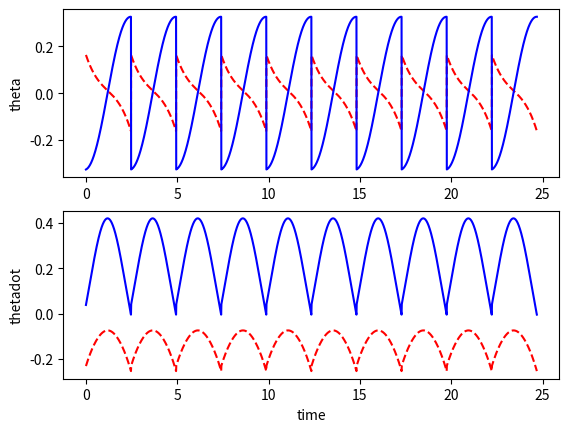

Source code (Python):
from matplotlib import pyplot as plt
import numpy as np
import math
from scipy import interpolate
from scipy.integrate import odeint
from scipy.integrate import solve_ivp
from scipy.optimize import fsolve

class parameters:
    def __init__(self):
        self.g = 1
        self.m = 0.5
        self.M = 1
        self.I = 0.02
        self.l = 1.0
        self.c = 0.5
        self.gam = 0.01
        self.pause = 0.01
        self.fps = 10

def sin(angle):
    return np.sin(angle)

def cos(angle):
    return np.cos(angle)

def animate(t,z,parms):
    #interpolation
    data_pts = 1/parms.fps
    t_interp = np.arange(t[0],t[len(t)-1],data_pts)
    [m,n] = np.shape(z)
    shape = (len(t_interp),n)
    z_interp = np.zeros(shape)

    for i in range(0,n):
        f = interpolate.interp1d(t, z[:,i])
        z_interp[:,i] = f(t_interp)

    l = parms.l
    c = parms.c

    min_xh = min(z[:,4]); max_xh = max(z[:,4]);
    dist_travelled = max_xh - min_xh;
    camera_rate = dist_travelled/len(t_interp);

    window_xmin = -1*l; window_xmax = 1*l;
    window_ymin = -0.1; window_ymax = 1.1*l;

    R1 = np.array([min_xh-l,0])
    R2 = np.array([max_xh+l,0])

    ramp, = plt.plot([R1[0], R2[0]],[R1[1], R2[1]],linewidth=5, color='black')
    #plot
    for i in range(0,len(t_interp)):
        theta1 = z_interp[i,0];
        theta2 = z_interp[i,2];
        xh = z_interp[i,4];
        yh = z_interp[i,5];

        H = np.array([xh, yh])
        C1 = np.array([xh+l*sin(theta1), yh-l*cos(theta1)])
        G1 = np.array([xh+c*sin(theta1), yh-c*cos(theta1)])
        C2 = np.array([xh+l*sin(theta1+theta2),yh-l*cos(theta1+theta2)])
        G2 = np.array([xh+c*sin(theta1+theta2),yh-c*cos(theta1+theta2)])

        hip, = plt.plot(H[0],H[1],color='black',marker='o',markersize=10)
        leg1, = plt.plot([H[0], C1[0]],[H[1], C1[1]],linewidth=5, color='red')
        leg2, = plt.plot([H[0], C2[0]],[H[1], C2[1]],linewidth=5, color='red')
        com1, = plt.plot(G1[0],G1[1],color='black',marker='o',markersize=5)
        com2, = plt.plot(G2[0],G2[1],color='black',marker='o',markersize=5)

        window_xmin = window_xmin + camera_rate;
        window_xmax = window_xmax + camera_rate;
        plt.xlim(window_xmin,window_xmax)
        plt.ylim(window_ymin,window_ymax)
        plt.gca().set_aspect('equal')

        plt.pause(parms.pause)
        hip.remove()
        leg1.remove()
        leg2.remove()
        com1.remove()
        com2.remove()

    plt.close()


def n_steps(t0,z0,parms,steps):

    z = z0
    t = t0

    theta1 = z0[0];
    l = parms.l
    xh = 0
    yh = l*cos(theta1)
    xh_start = xh
    zz = np.append(z0,np.array([xh,yh]))
    for i in range(0,steps):
        [z_temp,t_temp] = one_step(t0,z0,parms)
        [mm,nn] = np.shape(z_temp)
        zz_temp = np.zeros( (mm,6))
        for j in range(0,mm):
            xh = xh_start + l*sin(z_temp[0,0])-l*sin(z_temp[j,0]);
            yh = l*cos(z_temp[j,0]);
            zz_temp[j,:] = np.append(z_temp[j,:],np.array([xh,yh]))
        xh_start = zz_temp[mm-2,4]
        if i==0:
            #z = np.concatenate(([z], z_temp[1:mm-1,:]), axis=0)
            t = np.concatenate(([t], t_temp[1:mm-1]), axis=0)
            zz = np.concatenate(([zz], zz_temp[1:mm-1,:]), axis=0)
        else:
            #z = np.concatenate((z, z_temp[1:mm-1,:]), axis=0)
            t = np.concatenate((t, t_temp[1:mm-1]), axis=0)
            zz = np.concatenate((zz, zz_temp[1:mm-1,:]), axis=0)
        theta1 = z_temp[mm-1,0]
        omega1 = z_temp[mm-1,1]
        theta2 = z_temp[mm-1,2]
        omega2 = z_temp[mm-1,3]
        z0 = np.array([theta1, omega1, theta2, omega2])
        t0 = t_temp[mm-1]

    return zz,t

def one_step(t0,z0,parms):

    tf = t0+4;
    t = np.linspace(t0, tf, 1001)
    collision.terminal = True
    # contact.direction = -1
    # sol = solve_ivp(single_stance,[t0, tf],z0,method='RK45', t_eval=t, dense_output=True, \
    #         args=(parms.M,parms.m,parms.I,parms.l,parms.c,parms.g,parms.gam))
    sol = solve_ivp(single_stance,[t0, tf],z0,method='RK45', t_eval=t, dense_output=True, \
                    events=collision, atol = 1e-13,rtol = 1e-12, args=(parms.M,parms.m,parms.I,parms.l,parms.c,parms.g,parms.gam))


    #get solution at different time steps from sol.y
    [m,n] = np.shape(sol.y)
    shape = (n,m)
    t = sol.t
    z = np.zeros(shape)

    #get event from sol.y_events and exact time sol.t_events
    [mm,nn,pp] = np.shape(sol.y_events)
    tt_last_event = sol.t_events[mm-1]
    yy_last_event = sol.y_events[mm-1]

    #save data in z
    for i in range(0,m):
        z[:,i] = sol.y[i,:]

    #get state before footstrike using events
    t_end = tt_last_event[0]
    theta1 = yy_last_event[0,0]
    omega1 = yy_last_event[0,1]
    theta2 = yy_last_event[0,2]
    omega2 = yy_last_event[0,3]

    zminus = np.array([theta1, omega1, theta2, omega2 ])

    #return state after footstrike
    zplus = footstrike(t_end,zminus,parms)

    #replace last entry in z and t
    t[n-1] = t_end
    z[n-1,0] = zplus[0];
    z[n-1,1] = zplus[1];
    z[n-1,2] = zplus[2];
    z[n-1,3] = zplus[3];


    return z,t


def collision(t, z, M,m,I,l,c,g,gam):

    theta1,omega1,theta2,omega2 = z

    if (theta1>-0.05): #allow legs to pass through for small hip angles (taken care in real walker using stepping stones)
        gstop = 1
    else:
        gstop = theta2 + 2*theta1

    return gstop

def footstrike(t, z, parms):
    theta1_n,omega1_n,theta2_n,omega2_n = z

    theta1 = theta1_n + theta2_n;
    theta2 = -theta2_n;

    M = parms.M
    m = parms.m
    I = parms.I
    l = parms.l
    c = parms.c
    g = parms.g
    gam = parms.gam

    J11 =  1
    J12 =  0
    J13 =  l*(-cos(theta1_n) + cos(theta1_n + theta2_n))
    J14 =  l*cos(theta1_n + theta2_n)
    J21 =  0
    J22 =  1
    J23 =  l*(-sin(theta1_n) + sin(theta1_n + theta2_n))
    J24 =  l*sin(theta1_n + theta2_n)

    J = np.array([[J11, J12, J13, J14], [J21,J22,J23,J24]])

    A11 =  1.0*M + 2.0*m
    A12 =  0
    A13 =  -1.0*M*l*cos(theta1_n) + m*(c - l)*cos(theta1_n) + 1.0*m*(c*cos(theta1_n + theta2_n) - l*cos(theta1_n))
    A14 =  1.0*c*m*cos(theta1_n + theta2_n)
    A21 =  0
    A22 =  1.0*M + 2.0*m
    A23 =  -1.0*M*l*sin(theta1_n) + m*(c - l)*sin(theta1_n) + m*(c*sin(theta1_n + theta2_n) - l*sin(theta1_n))
    A24 =  1.0*c*m*sin(theta1_n + theta2_n)
    A31 =  -1.0*M*l*cos(theta1_n) + m*(c - l)*cos(theta1_n) + 1.0*m*(c*cos(theta1_n + theta2_n) - l*cos(theta1_n))
    A32 =  -1.0*M*l*sin(theta1_n) + m*(c - l)*sin(theta1_n) + m*(c*sin(theta1_n + theta2_n) - l*sin(theta1_n))
    A33 =  2.0*I + M*l**2 + m*(c - l)**2 + m*(c**2 - 2*c*l*cos(theta2_n) + l**2)
    A34 =  1.0*I + c*m*(c - l*cos(theta2_n))
    A41 =  1.0*c*m*cos(theta1_n + theta2_n)
    A42 =  1.0*c*m*sin(theta1_n + theta2_n)
    A43 =  1.0*I + c*m*(c - l*cos(theta2_n))
    A44 =  1.0*I + c**2*m
    A_n_hs = np.array([[A11, A12, A13, A14], [A21, A22, A23, A24], [A31, A32, A33, A34], [A41, A42, A43, A44]])

    X_n_hs = np.array([0, 0, omega1_n, omega2_n])
    b_temp  = A_n_hs.dot(X_n_hs)
    b_hs = np.block([ b_temp, 0, 0 ])
    zeros_22 = np.zeros((2,2))
    A_hs = np.block([[A_n_hs, -np.transpose(J)] , [ J, zeros_22] ])
    invA_hs = np.linalg.inv(A_hs)
    X_hs = invA_hs.dot(b_hs)
    omega1 = X_hs[2] + X_hs[3]
    omega2 = -X_hs[3]

    return [theta1,omega1,theta2,omega2]

def single_stance(t, z, M,m,I,l,c,g,gam):

    theta1,omega1,theta2,omega2 = z

    A11 =  2.0*I + M*l**2 + m*(c - l)**2 + m*(c**2 - 2*c*l*cos(theta2) + l**2)
    A12 =  1.0*I + c*m*(c - l*cos(theta2))
    A21 =  1.0*I + c*m*(c - l*cos(theta2))
    A22 =  1.0*I + c**2*m

    b1 =  -M*g*l*sin(gam - theta1) + c*g*m*sin(gam - theta1) - c*g*m*sin(-gam + theta1 + theta2) - 2*c*l*m*omega1*omega2*sin(theta2) - c*l*m*omega2**2*sin(theta2) - 2*g*l*m*sin(gam - theta1)
    b2 =  1.0*c*m*(-g*sin(-gam + theta1 + theta2) + l*omega1**2*sin(theta2))

    A_ss = np.array([[A11, A12], [A21,A22]])
    b_ss = np.array([b1,b2])

    invA_ss = np.linalg.inv(A_ss)
    thetaddot = invA_ss.dot(b_ss)
    alpha1 = thetaddot[0]
    alpha2 = thetaddot[1]

    return [omega1,alpha1,omega2,alpha2]

def fixedpt(z0,parms):
    t0 = 0
    [z1,t1] = one_step(t0,z0,parms)
    N = len(t1)-1
    #F(x0) - x0 = 0
    return z1[N,0]-z0[0], z1[N,1]-z0[1],z1[N,2]-z0[2],z1[N,3]-z0[3]

def partialder(z0,parms):

    pert = 1e-5
    N = len(z0)

    J = np.zeros((N,N))
    z_temp1 = [0]*N
    z_temp2 = [0]*N
    for i in range(0,N):
        for j in range(0,N):
            z_temp1[j] = z0[j]
            z_temp2[j] = z0[j]
        z_temp1[i] = z_temp1[i]+pert
        z_temp2[i] = z_temp2[i]-pert
        [z1,t1] = one_step(0,z_temp1,parms)
        [z2,t2] = one_step(0,z_temp2,parms)
        for j in range(0,N):
            J[i,j] = (z1[len(t1)-1,j] - z2[len(t2)-1,j])/(2*pert)

    return J


parms = parameters();

# this is the fixed point
# q1 = 0.162597833780035;
# u1 = -0.231869638058927;
# q2 = -0.325195667560070;
# u2 = 0.037978468073736;

#an initial guess
q1 = 0.2; u1 = -0.25; q2 = -0.4; u2 = 0.2;
z0 = np.array([q1,u1,q2,u2])
#dz = fixedpt(z0,parms)

# 실패하지 않는 초기 조건을 찾아보자.
zstar=fsolve(fixedpt, z0,parms)
print(zstar)

# Jacobian을 구할 수식이 없다. 따라서 수치적으로 구해본다.
J = partialder(zstar,parms)
eigVal,eigVec = np.linalg.eig(J)
# print(eigVal)
# print(eigVec)
print(np.abs(eigVal))

t0 = 0;
steps = 10;
[z,t] = n_steps(t0,zstar,parms,steps)
# print(t[len(t)-1])

animate(t,z,parms)

if (1):
    plt.figure(1)
    plt.subplot(2,1,1)
    plt.plot(t,z[:,0],'r--')
    plt.plot(t,z[:,2],'b')
    plt.ylabel('theta')
    plt.subplot(2,1,2)
    plt.plot(t,z[:,1],'r--')
    plt.plot(t,z[:,3],'b')
    plt.ylabel('thetadot')
    plt.xlabel('time')

    plt.figure(2)
    plt.subplot(2,1,1)
    plt.plot(t,z[:,4],'b')
    plt.ylabel('xh')
    plt.subplot(2,1,2)
    plt.plot(t,z[:,5],'b')
    plt.ylabel('yh')
    plt.xlabel('time')

    # plt.show()
    plt.show(block=False)
    plt.pause(3)
    plt.close()
